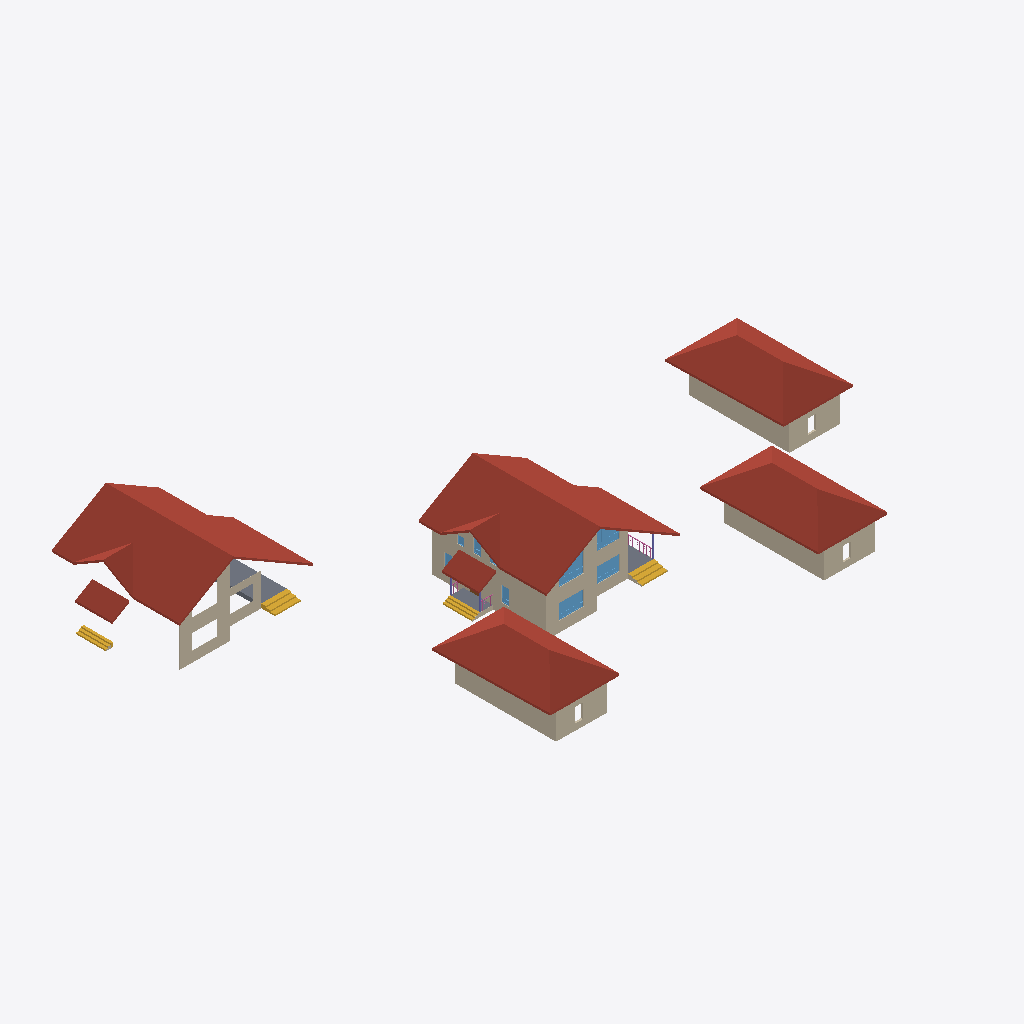
Isometric view of an IFC building model (IFC-SPF (STEP), schema IFC4, length unit millimetre), seen from the south-west, elements coloured by IFC class: 25 walls (beige), 9 roofs (red-brown), 8 windows (light blue), 4 stair flights (yellow), 3 slabs (grey), 3 columns (violet), 2 railings (pink).
Extent 63.3 m × 42.1 m × 8.7 m (x, y, z). Storeys (5): 1 эт at 0.00 m; 1 эт_ОВ1 at 0.00 m; 2 эт at 3.20 m; 2 эт_ОВ1 at 3.20 m; Кровля at 6.20 m. Elements (236): 136 IfcWall, 17 IfcWindow, 16 IfcSlab, 14 IfcSpaceHeater, 12 IfcDoor, 11 IfcRoof, 8 IfcColumn, 8 IfcPipeSegment, 8 IfcStairFlight, 6 IfcRailing.

HEADER;
FILE_DESCRIPTION(('ViewDefinition [Renga View]'),'2;1');
FILE_NAME('Renga коттедж для сериала_v4.ifc','2025-03-18T15:28:33',(''),(''),'IfcPlusPlus','Renga Professional 8.4.16817.0','');
FILE_SCHEMA(('IFC4'));
ENDSEC;
DATA;
#28=IFCPROJECT('2d4J4_DD9AQhJSAeEumYGK',$,$,$,$,$,$,(#5),#27);
#34=IFCSITE('1He3tZn$RoGRWM3MoIGi77',$,$,$,$,#33,$,$,.ELEMENT.,$,$,$,$,$);
#40=IFCBUILDING('3p7dXSxDArI9bq8a_ef7Us',$,$,$,$,#39,$,$,.ELEMENT.,$,$,$);
#52=IFCBUILDINGSTOREY('10j525UPTEIRdPU5z8tiSN',$,'1 эт',$,$,#51,$,$,.ELEMENT.,0.0);
#58=IFCBUILDINGSTOREY('2DcnvKlhr4Cwwln1mDj202',$,'2 эт',$,$,#57,$,$,.ELEMENT.,3200.0);
#64=IFCBUILDINGSTOREY('2gE0APJrXAr91gUkFdaC7K',$,'Кровля',$,$,#63,$,$,.ELEMENT.,6200.0);
#70=IFCBUILDINGSTOREY('2TCElJxy9EXv3M1XCBmelV',$,'1 эт_ОВ1',$,$,#69,$,$,.ELEMENT.,0.0);
#76=IFCBUILDINGSTOREY('02WuRGmM17W8eX14TIxWYR',$,'2 эт_ОВ1',$,$,#75,$,$,.ELEMENT.,3200.0);
#16612=IFCROOF('2dNzMkG0fBFu6IgTmRBMug',$,'Крыша: 200,00 мм',$,$,#16617,#16693,$,.NOTDEFINED.);
#16164=IFCROOF('3bo$Hi52HEYBiitpAc3rXH',$,'Крыша: 200,00 мм',$,$,#16169,#16245,$,.NOTDEFINED.);
#16491=IFCROOF('2m6QI8329EjgMaglFnW9st',$,'Крыша: 200,00 мм',$,$,#16496,#16560,$,.NOTDEFINED.);
#16346=IFCROOF('0qFDIuP1nByRxkq6O7nQYy',$,'Крыша: 200,00 мм',$,$,#16351,#16415,$,.NOTDEFINED.);
#16420=IFCROOF('34UlSAXxj3eujKy1CDbcM8',$,'Крыша: 200,00 мм',$,$,#16425,#16489,$,.NOTDEFINED.);
#7674=IFCWALL('2bWfHVK3z3NPStGEvFjXjY',$,'Стена: 200,00 мм',$,$,#7679,#7705,$,.STANDARD.);
#7886=IFCWALL('0pnpDoljj3Hea1NJYCG7Dc',$,'Стена: 200,00 мм',$,$,#7891,#7917,$,.STANDARD.);
#8049=IFCWALL('2YXIbEQl94JRemJyLgQk_2',$,'Стена: 200,00 мм',$,$,#8054,#8065,$,.STANDARD.);
#3666=IFCWALL('0prrJciyD06OgnlCgE8NqB',$,'Стена: 10,00 мм',$,$,#3671,#3768,$,.STANDARD.);
#7812=IFCWALL('3pPkg7YPn43OgeV78XEmaG',$,'Стена: 200,00 мм',$,$,#7817,#7884,$,.STANDARD.);
#7989=IFCWALL('0MXDx9EEj54OQTsMMNZ9If',$,'Стена: 200,00 мм',$,$,#7994,#8047,$,.STANDARD.);
#8067=IFCWALL('0VjgyWsf983gtY5D_urBqa',$,'Стена: 200,00 мм',$,$,#8072,#8137,$,.STANDARD.);
#16694=IFCROOF('2CMD6GeL96dfMBTwBKk79k',$,'Крыша: 200,00 мм',$,$,#16699,#16743,$,.NOTDEFINED.);
#16246=IFCROOF('1llQoguiHCgOloZgPec6DA',$,'Крыша: 200,00 мм',$,$,#16251,#16295,$,.NOTDEFINED.);
#8268=IFCWALL('1nfOHP$Lj74fXbg1RL_p9I',$,'Стена: 10,00 мм',$,$,#8273,#8344,$,.STANDARD.);
#3769=IFCWALL('36CNbc4tnEHPmkx4T8vAeR',$,'Стена: 10,00 мм',$,$,#3774,#3834,$,.STANDARD.);
#16103=IFCROOF('0mOPRNOyL7Ah5nOVFPwDiV',$,'Крыша: 200,00 мм',$,$,#16108,#16152,$,.NOTDEFINED.);
#16562=IFCROOF('0uNeMfycrB7QhDMkgBYeBr',$,'Крыша: 200,00 мм',$,$,#16567,#16611,$,.NOTDEFINED.);
#16004=IFCSLAB('2IJToq8lDC5OT4Xgt5J$3a',$,'Перекрытие: 450,00 мм',$,$,#16009,#16052,$,.FLOOR.);
#4037=IFCWALL('0OgrNK3hf2Ruzm4rTf60U7',$,'Стена: 10,00 мм',$,$,#4042,#4160,$,.STANDARD.);
#4161=IFCWALL('3J_QttjKf0ZxsZlUnfusDW',$,'Стена: 10,00 мм',$,$,#4166,#4230,$,.STANDARD.);
#8437=IFCWALL('255OyOuMHDo8yN9BJtQJrW',$,'Стена: 10,00 мм',$,$,#8442,#8514,$,.STANDARD.);
#3881=IFCWALL('3FNTkvi4rEugQBfjx5$RbJ',$,'Стена: 10,00 мм',$,$,#3886,#3945,$,.STANDARD.);
#8364=IFCWALL('14dXWipRz66Rn2p42bSFDC',$,'Стена: 10,00 мм',$,$,#8369,#8436,$,.STANDARD.);
#17154=IFCSTAIRFLIGHT('23emV7iNnEsRHIs3L1bJON',$,'Лестница: 3 шт x 516,67 мм x 150,00 мм',$,$,#17159,#17167,$,$,$,$,$,.NOTDEFINED.);
#16812=IFCSTAIRFLIGHT('2cS8kYztH5Le24wCWjzae4',$,'Лестница: 3 шт x 516,67 мм x 150,00 мм',$,$,#16817,#16879,$,$,$,$,$,.NOTDEFINED.);
#17182=IFCSTAIRFLIGHT('3hxNXqNLb3AxrQ8zptCuHj',$,'Лестница: 3 шт x 287,75 мм x 150,00 мм',$,$,#17187,#17195,$,$,$,$,$,.NOTDEFINED.);
#11422=IFCWINDOW('1bVQXnB454Eu5FIBDdCfHv',$,'Окно - BWS_2800х1700: 2 800,00 мм x 1 700,00 мм',$,$,#11751,#11744,$,1700.0,2800.0,$,$,$);
#17086=IFCSTAIRFLIGHT('2$4WBjWYn4yO7$wBGUy9gB',$,'Лестница: 3 шт x 287,75 мм x 150,00 мм',$,$,#17091,#17153,$,$,$,$,$,.NOTDEFINED.);
#15956=IFCSLAB('0z6rjtfRvBdvcbEtstDg2B',$,'Перекрытие: 450,00 мм',$,$,#15961,#16003,$,.FLOOR.);
#11779=IFCWINDOW('0UcjYXnmb0uw3mlQb4WPTR',$,'Окно - BWS_2800х1700: 2 800,00 мм x 1 700,00 мм',$,$,#12108,#12101,$,1700.0,2800.0,$,$,$);
#15752=IFCSLAB('0BJwbJHyf1vf8OtPfpZmuQ',$,'Перекрытие: 450,00 мм',$,$,#15757,#15797,$,.FLOOR.);
#12744=IFCWINDOW('1lFeRuCk13tP8sjaBFUklN',$,'Окно - BWS_2800х1700: 2 800,00 мм x 2 500,00 мм',$,$,#13073,#13066,$,2500.0,2800.0,$,$,$);
#13602=IFCWINDOW('2wRhRXYTX6EPnpIoJMahRx',$,'Окно - BWS_2800х1700: 2 800,00 мм x 2 500,00 мм',$,$,#13927,#13920,$,2500.0,2800.0,$,$,$);
#4277=IFCWALL('3e7spXW5DBOhymD1zlV_VE',$,'Стена: 10,00 мм',$,$,#4282,#4342,$,.STANDARD.);
#8139=IFCWALL('0apEB6TkT3NQfHV$$3FWEg',$,'Стена: 10,00 мм',$,$,#8144,#8157,$,.STANDARD.);
#2186=IFCWALL('3uxpD9bLz9WvtQGVf8mp4o',$,'Стена: 10,00 мм',$,$,#2191,#2238,$,.STANDARD.);
#8177=IFCWALL('0aeb4AEeD9A8qgx0331Smm',$,'Стена: 10,00 мм',$,$,#8182,#8229,$,.STANDARD.);
#2298=IFCWALL('1I7T19VvvB5AewkjeebJxN',$,'Стена: 10,00 мм',$,$,#2303,#2346,$,.STANDARD.);
#11371=IFCWINDOW('0$9QIdzdf9uPGNWhkkO1nw',$,'Окно - BWS_Одностворчатое с фрамугой: 900,00 мм x 1 700,00 мм',$,$,#11400,#11393,$,1700.0,900.0,$,$,$);
#3140=IFCWALL('1rlNnPU312dwntnALABpJf',$,'Стена: 10,00 мм',$,$,#3145,#3188,$,.STANDARD.);
#17196=IFCRAILING('3mtIh2afTFgR1Y$WF2uh8j',$,'Ограждение: 1 000,00 мм',$,$,#17201,#17601,$,.GUARDRAIL.);
#13152=IFCWINDOW('0tEe0vNX96R9aj8Z8NxfZ4',$,'Окно - BWS_Одностворчатое с фрамугой: 900,00 мм x 1 700,00 мм',$,$,#13181,#13174,$,1700.0,900.0,$,$,$);
#3348=IFCWALL('1DC3mPiEXDERdtjKUlMf2r',$,'Стена: 10,00 мм',$,$,#3353,#3400,$,.STANDARD.);
#11320=IFCWINDOW('3BAECgWkv8beWE2VtGMVQY',$,'Окно - BWS_Одностворчатое с фрамугой: 900,00 мм x 1 700,00 мм',$,$,#11349,#11342,$,1700.0,900.0,$,$,$);
#14053=IFCWINDOW('2vm_B1IMT6nRIs_4XvWtoC',$,'Окно - BWS_Одностворчатое: 800,00 мм x 900,00 мм',$,$,#14228,#14221,$,900.0,800.0,$,$,$);
#14785=IFCCOLUMN('1zhP5MPIb7f9_ifk8wi6ex',$,'Колонна - Прямоугольная 100х100',$,$,#14790,#14824,$,$);
#14963=IFCCOLUMN('3ef3uOns9AQuRe5nuAoytI',$,'Колонна - Прямоугольная 100х100',$,$,#14968,#15002,$,$);
#18604=IFCRAILING('1mcOd2wn5FJPAE5jVXD4wG',$,'Ограждение: 1 000,00 мм',$,$,#18609,#18871,$,.GUARDRAIL.);
#675=IFCWALL('2xf052BsX7C9tboL6VaFai',$,'Стена: 480,00 мм',$,$,#680,#791,$,.STANDARD.);
#1228=IFCWALL('2ICYy52YXClOcqtbpDM00w',$,'Стена: 480,00 мм',$,$,#1233,#1309,$,.STANDARD.);
#14918=IFCCOLUMN('199Ie4PrLE5A8xlfDFkbge',$,'Колонна - Прямоугольная 100х100',$,$,#14923,#14961,$,$);
#1620=IFCWALL('3QGo47ZmH1TeJkXYdgkf0A',$,'Стена: 480,00 мм',$,$,#1625,#1751,$,.STANDARD.);
#78=IFCWALL('2ck2lu7Gf6wfAYpNZMhESh',$,'Стена: 480,00 мм',$,$,#83,#154,$,.STANDARD.);
ENDSEC;